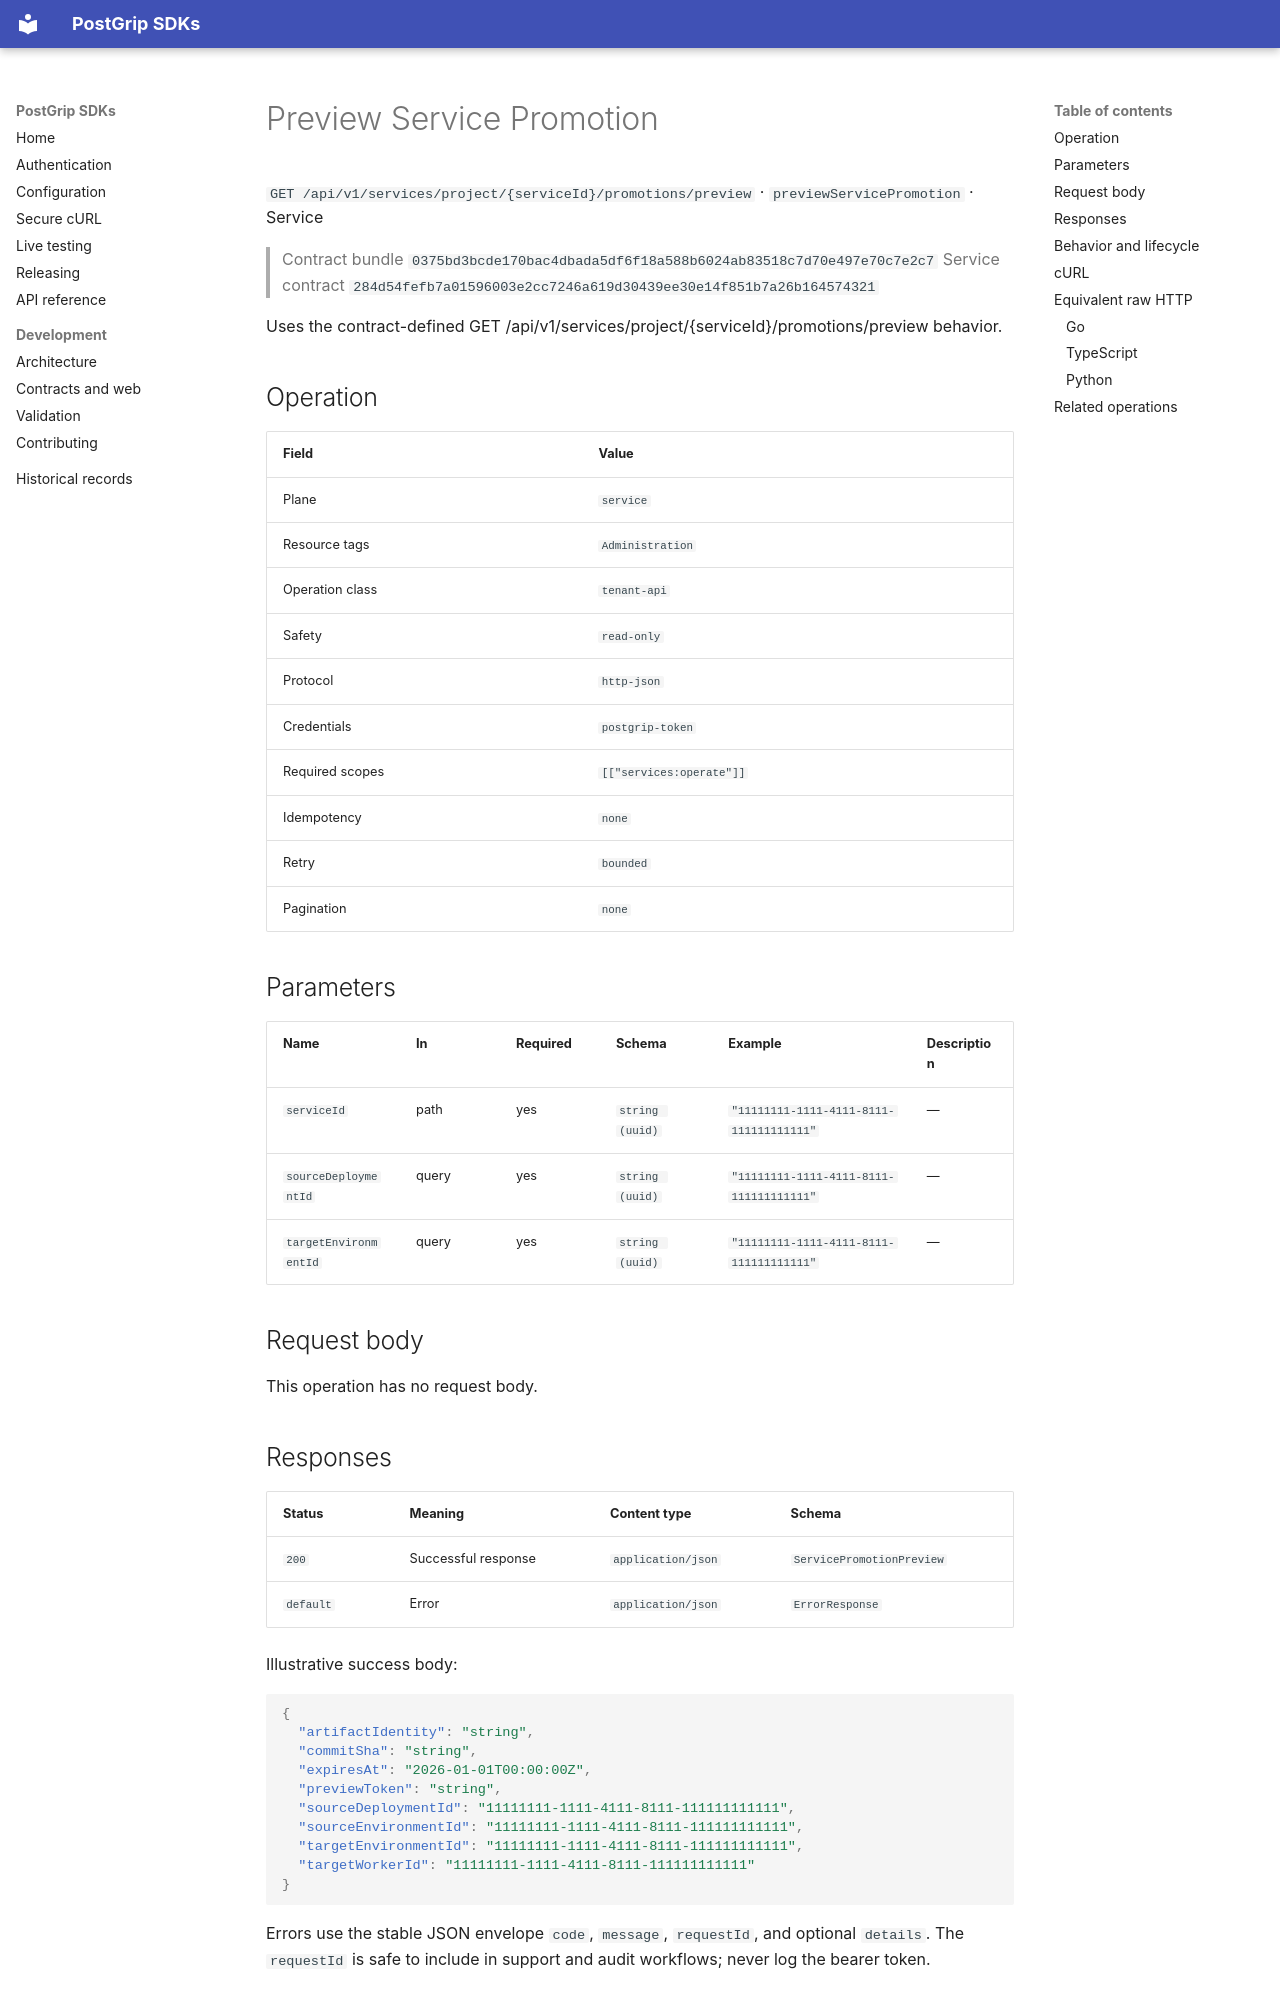

repository: postgrip-io/postgrip-sdk · page: reference/0375bd3bcde170bac4dbada5df6f18a588b6024ab83518c7d70e497e70c7e2c7/service/previewServicePromotion/index.html · generator: mkdocs

# Preview Service Promotion

`GET /api/v1/services/project/{serviceId}/promotions/preview` · `previewServicePromotion` · Service

> Contract bundle `0375bd3bcde170bac4dbada5df6f18a588b6024ab83518c7d70e497e70c7e2c7`
> Service contract `284d54fefb7a01596003e2cc7246a619d30439ee30e14f851b7a26b164574321`

Uses the contract-defined GET /api/v1/services/project/{serviceId}/promotions/preview behavior.

## Operation

| Field | Value |
| --- | --- |
| Plane | `service` |
| Resource tags | `Administration` |
| Operation class | `tenant-api` |
| Safety | `read-only` |
| Protocol | `http-json` |
| Credentials | `postgrip-token` |
| Required scopes | `[["services:operate"]]` |
| Idempotency | `none` |
| Retry | `bounded` |
| Pagination | `none` |

## Parameters

| Name | In | Required | Schema | Example | Description |
| --- | --- | --- | --- | --- | --- |
| `serviceId` | path | yes | `string (uuid)` | `"11111111-1111-4111-8111-111111111111"` | — |
| `sourceDeploymentId` | query | yes | `string (uuid)` | `"11111111-1111-4111-8111-111111111111"` | — |
| `targetEnvironmentId` | query | yes | `string (uuid)` | `"11111111-1111-4111-8111-111111111111"` | — |

## Request body

This operation has no request body.

## Responses

| Status | Meaning | Content type | Schema |
| --- | --- | --- | --- |
| `200` | Successful response | `application/json` | `ServicePromotionPreview` |
| `default` | Error | `application/json` | `ErrorResponse` |

Illustrative success body:

```json
{
  "artifactIdentity": "string",
  "commitSha": "string",
  "expiresAt": "2026-01-01T00:00:00Z",
  "previewToken": "string",
  "sourceDeploymentId": "11111111-1111-4111-8111-111111111111",
  "sourceEnvironmentId": "11111111-1111-4111-8111-111111111111",
  "targetEnvironmentId": "11111111-1111-4111-8111-111111111111",
  "targetWorkerId": "11111111-1111-4111-8111-111111111111"
}
```

Errors use the stable JSON envelope `code`, `message`, `requestId`, and optional `details`.
The `requestId` is safe to include in support and audit workflows; never log the bearer token.

## Behavior and lifecycle

Uses the contract-defined GET /api/v1/services/project/{serviceId}/promotions/preview behavior.

- No additional lifecycle constraint is recorded.
